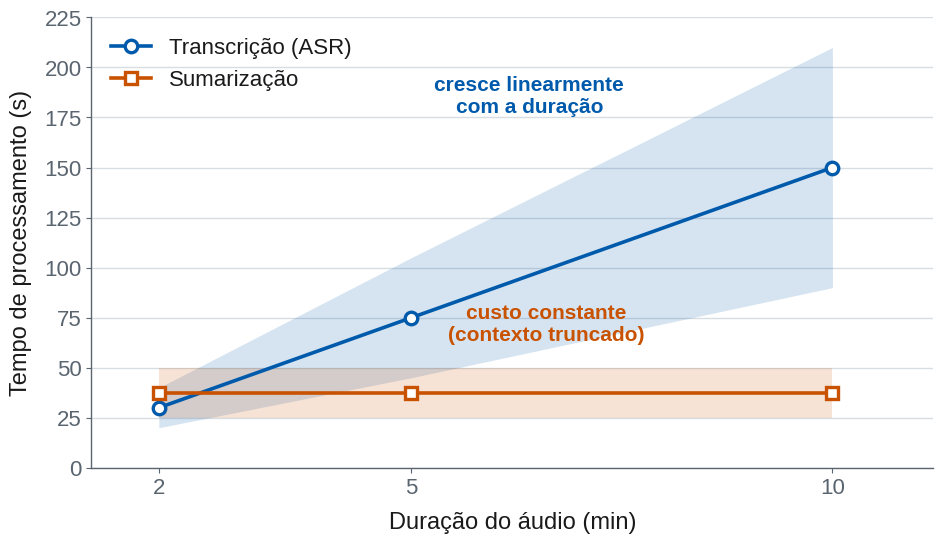

Reproduce this figure in Python. (Note: this script raises an exception after producing the figure.)
"""Figuras para o banner do VIII SIMAC."""
import matplotlib
matplotlib.use("Agg")
import matplotlib.pyplot as plt
from matplotlib.patches import Rectangle
import numpy as np

OUT = "/home/user/meeting-transcription/docs/apresentacao/figuras/"
AZUL, LARANJA = "#005AAB", "#C85200"
INK, MUTED, GRID = "#1A1A1A", "#5A6570", "#D8DDE2"

plt.rcParams.update({
    "font.family": "Liberation Sans",
    "axes.edgecolor": MUTED, "axes.linewidth": 1.0,
    "text.color": INK, "axes.labelcolor": INK,
    "xtick.color": MUTED, "ytick.color": MUTED,
    "savefig.facecolor": "white", "figure.facecolor": "white",
})

# ----------------------------------------------------------- Figura: custo
dur = np.array([2, 5, 10])                 # minutos
tr_lo, tr_hi = np.array([20, 45, 90]), np.array([40, 105, 210])
su_lo, su_hi = np.array([25, 25, 25]), np.array([50, 50, 50])
tr_mid, su_mid = (tr_lo + tr_hi) / 2, (su_lo + su_hi) / 2

fig, ax = plt.subplots(figsize=(9.4, 5.4), dpi=200)
ax.fill_between(dur, tr_lo, tr_hi, color=AZUL, alpha=0.16, linewidth=0)
ax.fill_between(dur, su_lo, su_hi, color=LARANJA, alpha=0.16, linewidth=0)
ax.plot(dur, tr_mid, color=AZUL, lw=2.6, marker="o", ms=9,
        mfc="white", mew=2.4, mec=AZUL, label="Transcrição (ASR)", zorder=3)
ax.plot(dur, su_mid, color=LARANJA, lw=2.6, marker="s", ms=9,
        mfc="white", mew=2.4, mec=LARANJA, label="Sumarização", zorder=3)

ax.annotate("cresce linearmente\ncom a duração", xy=(10, 150), xytext=(6.4, 186),
            color=AZUL, fontsize=15, fontweight="bold", ha="center", va="center")
ax.annotate("custo constante\n(contexto truncado)", xy=(10, 37), xytext=(6.6, 72),
            color=LARANJA, fontsize=15, fontweight="bold", ha="center", va="center")

ax.set_xlabel("Duração do áudio (min)", fontsize=17, labelpad=9)
ax.set_ylabel("Tempo de processamento (s)", fontsize=17, labelpad=9)
ax.set_xticks(dur); ax.set_xticklabels([f"{d}" for d in dur], fontsize=16)
ax.tick_params(axis="y", labelsize=16)
ax.set_xlim(1.2, 11.2); ax.set_ylim(0, 225)
ax.yaxis.grid(True, color=GRID, lw=1.0); ax.set_axisbelow(True)
ax.xaxis.grid(False)
for lado in ("top", "right"):
    ax.spines[lado].set_visible(False)
leg = ax.legend(fontsize=16, frameon=False, loc="upper left", handlelength=1.8)
for t in leg.get_texts():
    t.set_color(INK)
fig.tight_layout(pad=0.6)
fig.savefig(OUT + "custo_por_etapa.png", bbox_inches="tight")
plt.close(fig)

# ------------------------------------------------ Figura: banda telefônica
fig, ax = plt.subplots(figsize=(9.4, 3.5), dpi=200)
ax.add_patch(Rectangle((0, 0.56), 8000, 0.30, facecolor=AZUL, alpha=0.18,
                       edgecolor=AZUL, lw=1.6))
ax.text(4000, 0.71, "Banda larga — esperada pelo reconhecedor (16 kHz)",
        ha="center", va="center", fontsize=15, color=AZUL, fontweight="bold")

ax.add_patch(Rectangle((300, 0.12), 3100, 0.30, facecolor=LARANJA, alpha=0.30,
                       edgecolor=LARANJA, lw=1.6))
ax.text(1850, 0.27, "Banda telefônica\n300–3.400 Hz", ha="center", va="center",
        fontsize=15, color=LARANJA, fontweight="bold")
ax.add_patch(Rectangle((3400, 0.12), 4600, 0.30, facecolor="none",
                       edgecolor=MUTED, lw=1.4, hatch="///", alpha=0.55))
ax.text(5700, 0.27, "conteúdo ausente —\nnão recuperável por reamostragem",
        ha="center", va="center", fontsize=14, color=MUTED, style="italic")

ax.annotate("", xy=(8000, 0.02), xytext=(4000, 0.02),
            arrowprops=dict(arrowstyle="-", color=MUTED, lw=1.2))
ax.text(6000, -0.05, "fricativas /s/, /ʃ/, /f/ concentram energia nesta faixa",
        ha="center", va="top", fontsize=13.5, color=MUTED)

ax.set_xlim(-150, 8250); ax.set_ylim(-0.16, 0.95)
ax.set_xticks([0, 2000, 4000, 6000, 8000])
ax.set_xticklabels(["0", "2 k", "4 k", "6 k", "8 kHz"], fontsize=15)
ax.set_yticks([])
for lado in ("top", "right", "left"):
    ax.spines[lado].set_visible(False)
ax.spines["bottom"].set_color(MUTED)
ax.set_xlabel("Frequência", fontsize=16, labelpad=8)
fig.tight_layout(pad=0.6)
fig.savefig(OUT + "banda_telefonica.png", bbox_inches="tight")
plt.close(fig)
print("figuras geradas")
